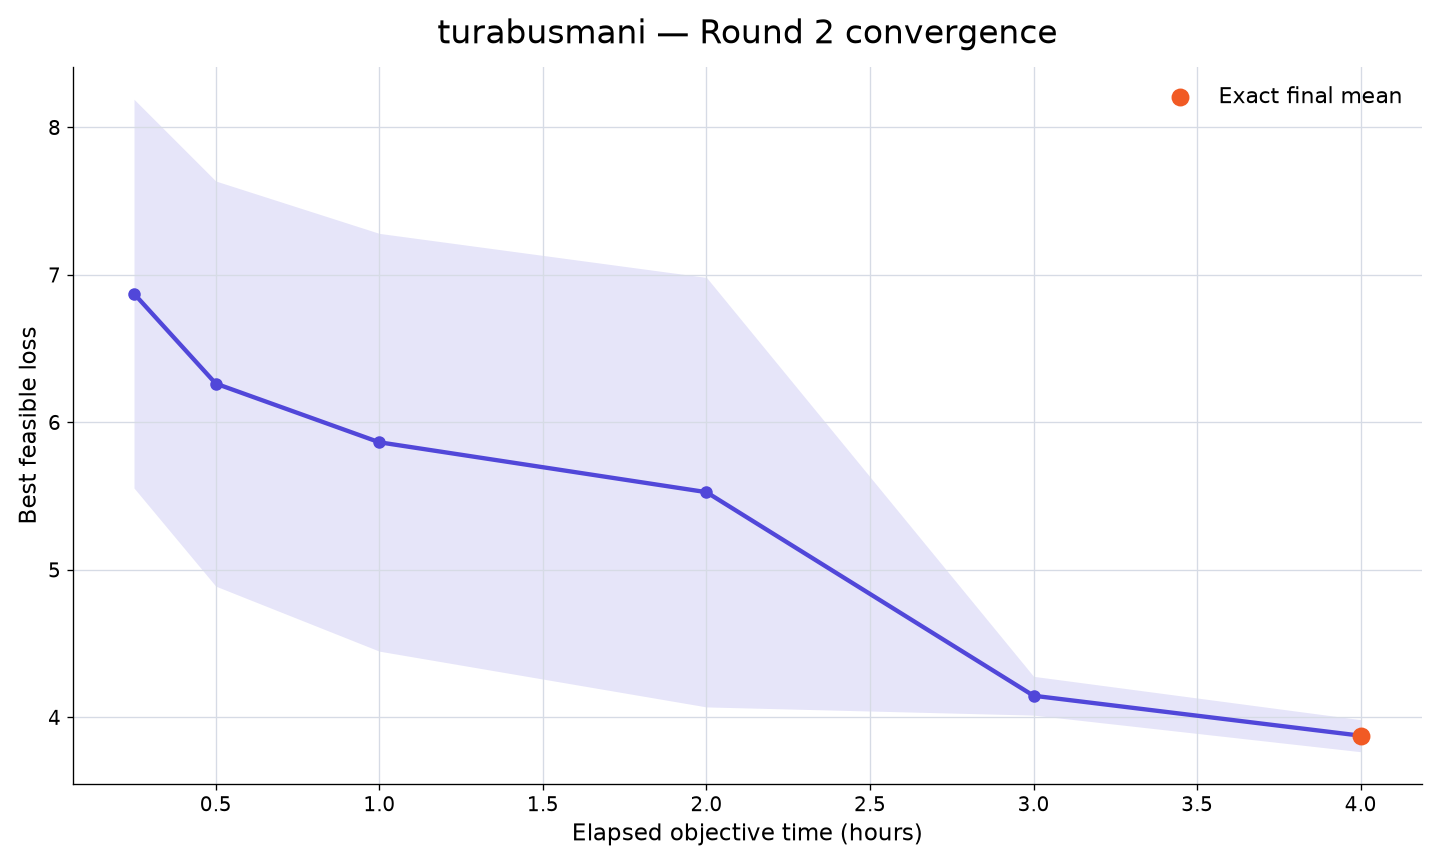

The data file committed next to this chart (first rows):
rank, participant_id, elapsed_minutes, runs_with_value, mean_best_feasible_loss, std_best_feasible_loss, sem_best_feasible_loss, median_best_feasible_loss, minimum_best_feasible_loss, maximum_best_feasible_loss, exact_run_count, sampled_upper_bound_run_count, missing_run_count
59, turabusmani, 15, 10, 6.873, 4.168, 1.318, 5.519, 5.04, 18.59, 0, 10, 0
59, turabusmani, 30, 10, 6.263, 4.344, 1.374, 4.84, 4.53, 18.59, 0, 10, 0
59, turabusmani, 60, 10, 5.865, 4.479, 1.416, 4.556, 3.998, 18.59, 1, 9, 0
59, turabusmani, 120, 10, 5.526, 4.605, 1.456, 4.006, 3.674, 18.59, 6, 4, 0
59, turabusmani, 180, 10, 4.146, 0.4157, 0.1314, 4.006, 3.674, 4.792, 6, 4, 0
59, turabusmani, 240, 10, 3.875, 0.3437, 0.1087, 3.903, 3.166, 4.458, 10, 0, 0
